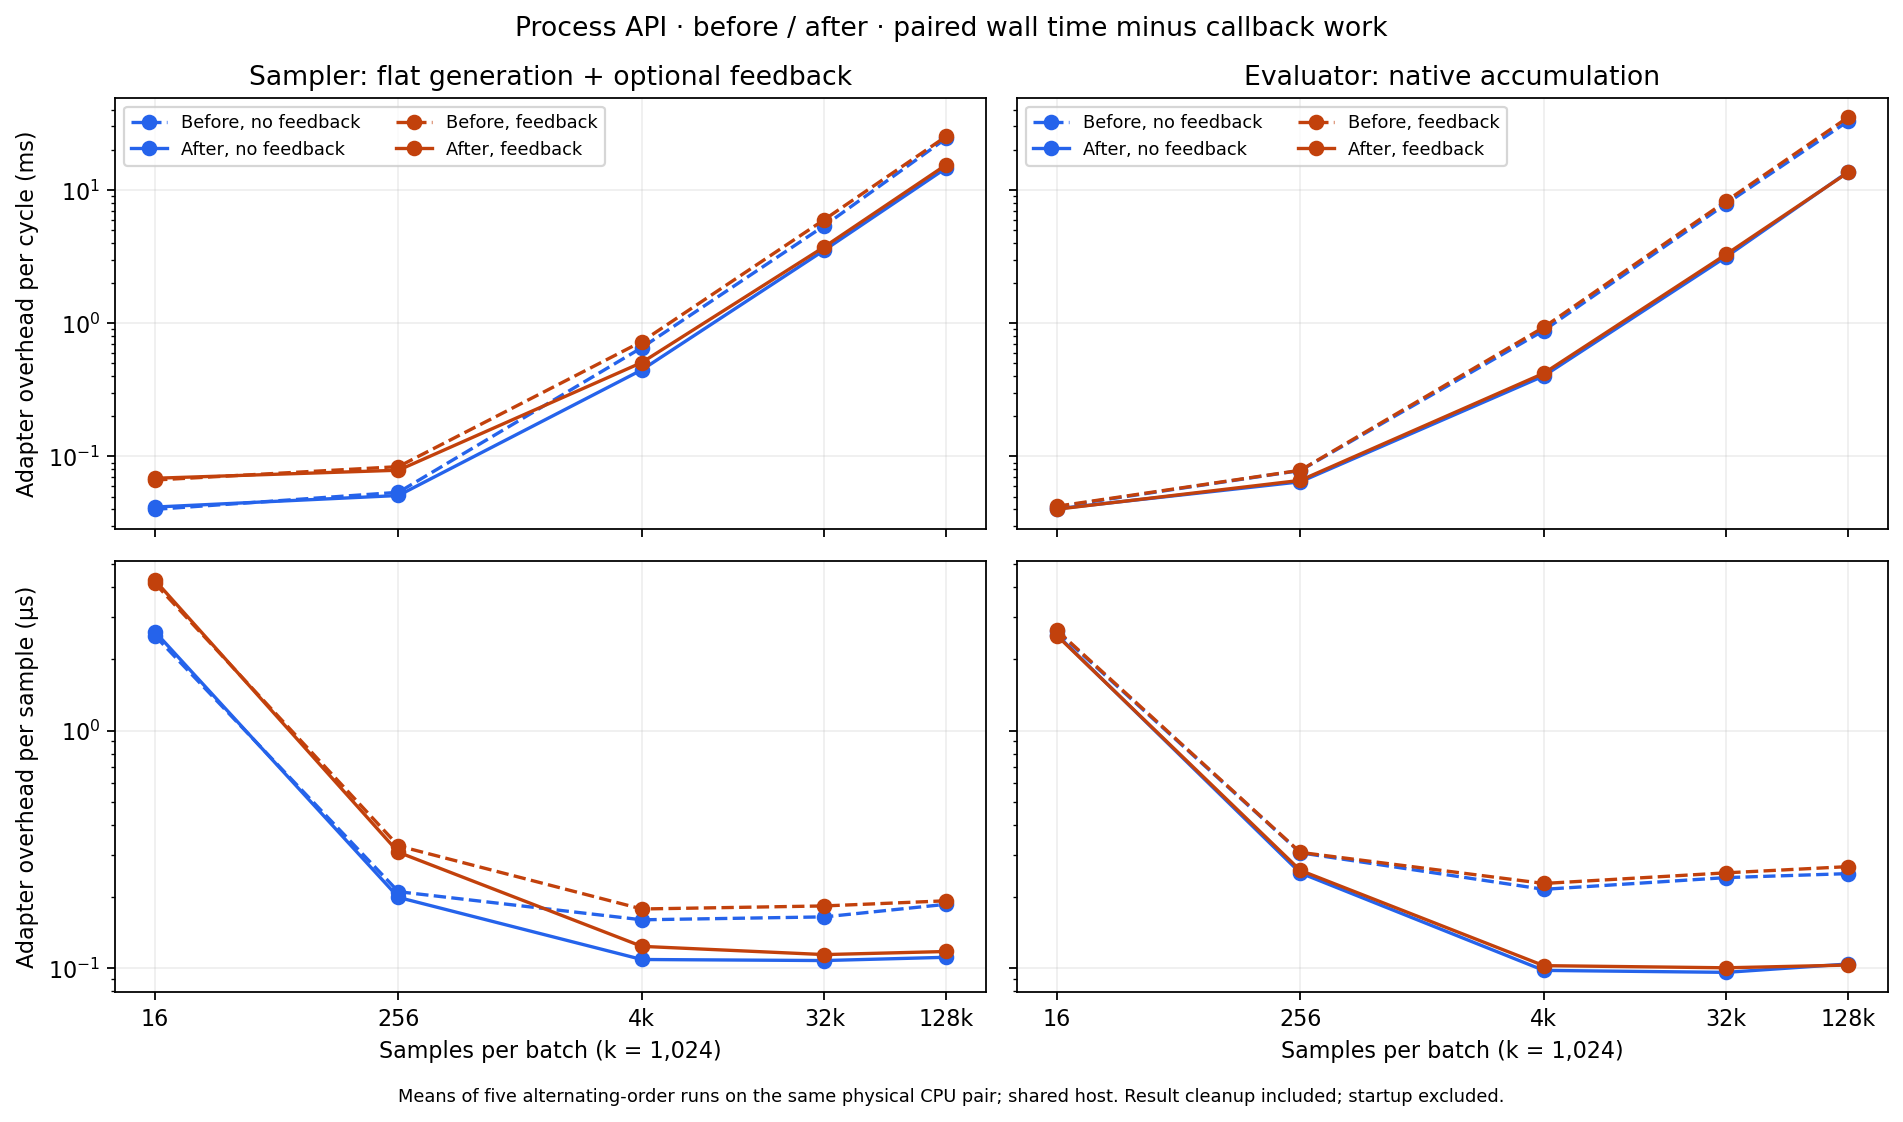

Source data for this figure (header and first rows):
stage, role, feedback, batch_size, overhead_us, per_sample_us
legacy, sampler, False, 16, 39.29, 2.456
legacy, sampler, False, 256, 51.04, 0.1994
legacy, sampler, False, 4096, 605.1, 0.1477
legacy, sampler, False, 32768, 4604, 0.1405
legacy, sampler, False, 131072, 22776, 0.1738
legacy, sampler, True, 16, 63.34, 3.958
legacy, sampler, True, 256, 76.98, 0.3007
legacy, sampler, True, 4096, 649.3, 0.1585
legacy, sampler, True, 32768, 4632, 0.1413
legacy, sampler, True, 131072, 24027, 0.1833
legacy, evaluator, False, 16, 40.16, 2.51
legacy, evaluator, False, 256, 72.31, 0.2825
legacy, evaluator, False, 4096, 794.9, 0.1941
legacy, evaluator, False, 32768, 7201, 0.2198
legacy, evaluator, False, 131072, 30201, 0.2304
legacy, evaluator, True, 16, 40, 2.5
legacy, evaluator, True, 256, 73.37, 0.2866
legacy, evaluator, True, 4096, 853.6, 0.2084
legacy, evaluator, True, 32768, 7238, 0.2209
legacy, evaluator, True, 131072, 32919, 0.2512
native, sampler, False, 16, 40.06, 2.504
native, sampler, False, 256, 53.8, 0.2102
native, sampler, False, 4096, 655.6, 0.1601
native, sampler, False, 32768, 5395, 0.1647
native, sampler, False, 131072, 24375, 0.186
native, sampler, True, 16, 66.52, 4.157
native, sampler, True, 256, 83.82, 0.3274
native, sampler, True, 4096, 728.1, 0.1778
native, sampler, True, 32768, 5999, 0.1831
native, sampler, True, 131072, 25221, 0.1924
native, evaluator, False, 16, 41.84, 2.615
native, evaluator, False, 256, 78.41, 0.3063
native, evaluator, False, 4096, 880.7, 0.215
native, evaluator, False, 32768, 7893, 0.2409
native, evaluator, False, 131072, 32813, 0.2503
native, evaluator, True, 16, 42.26, 2.641
native, evaluator, True, 256, 78.73, 0.3075
native, evaluator, True, 4096, 932.2, 0.2276
native, evaluator, True, 32768, 8266, 0.2523
native, evaluator, True, 131072, 35112, 0.2679
python-pack, sampler, False, 16, 41.68, 2.605
python-pack, sampler, False, 256, 50.9, 0.1988
python-pack, sampler, False, 4096, 446.4, 0.109
python-pack, sampler, False, 32768, 3535, 0.1079
python-pack, sampler, False, 131072, 14592, 0.1113
python-pack, sampler, True, 16, 68.58, 4.286
python-pack, sampler, True, 256, 78.79, 0.3078
python-pack, sampler, True, 4096, 507, 0.1238
python-pack, sampler, True, 32768, 3745, 0.1143
python-pack, sampler, True, 131072, 15435, 0.1178
python-pack, evaluator, False, 16, 40.46, 2.529
python-pack, evaluator, False, 256, 64.49, 0.2519
python-pack, evaluator, False, 4096, 401.7, 0.09807
python-pack, evaluator, False, 32768, 3153, 0.09622
python-pack, evaluator, False, 131072, 13674, 0.1043
python-pack, evaluator, True, 16, 40.16, 2.51
python-pack, evaluator, True, 256, 66.12, 0.2583
python-pack, evaluator, True, 4096, 420.6, 0.1027
python-pack, evaluator, True, 32768, 3295, 0.1006
python-pack, evaluator, True, 131072, 13534, 0.1033
